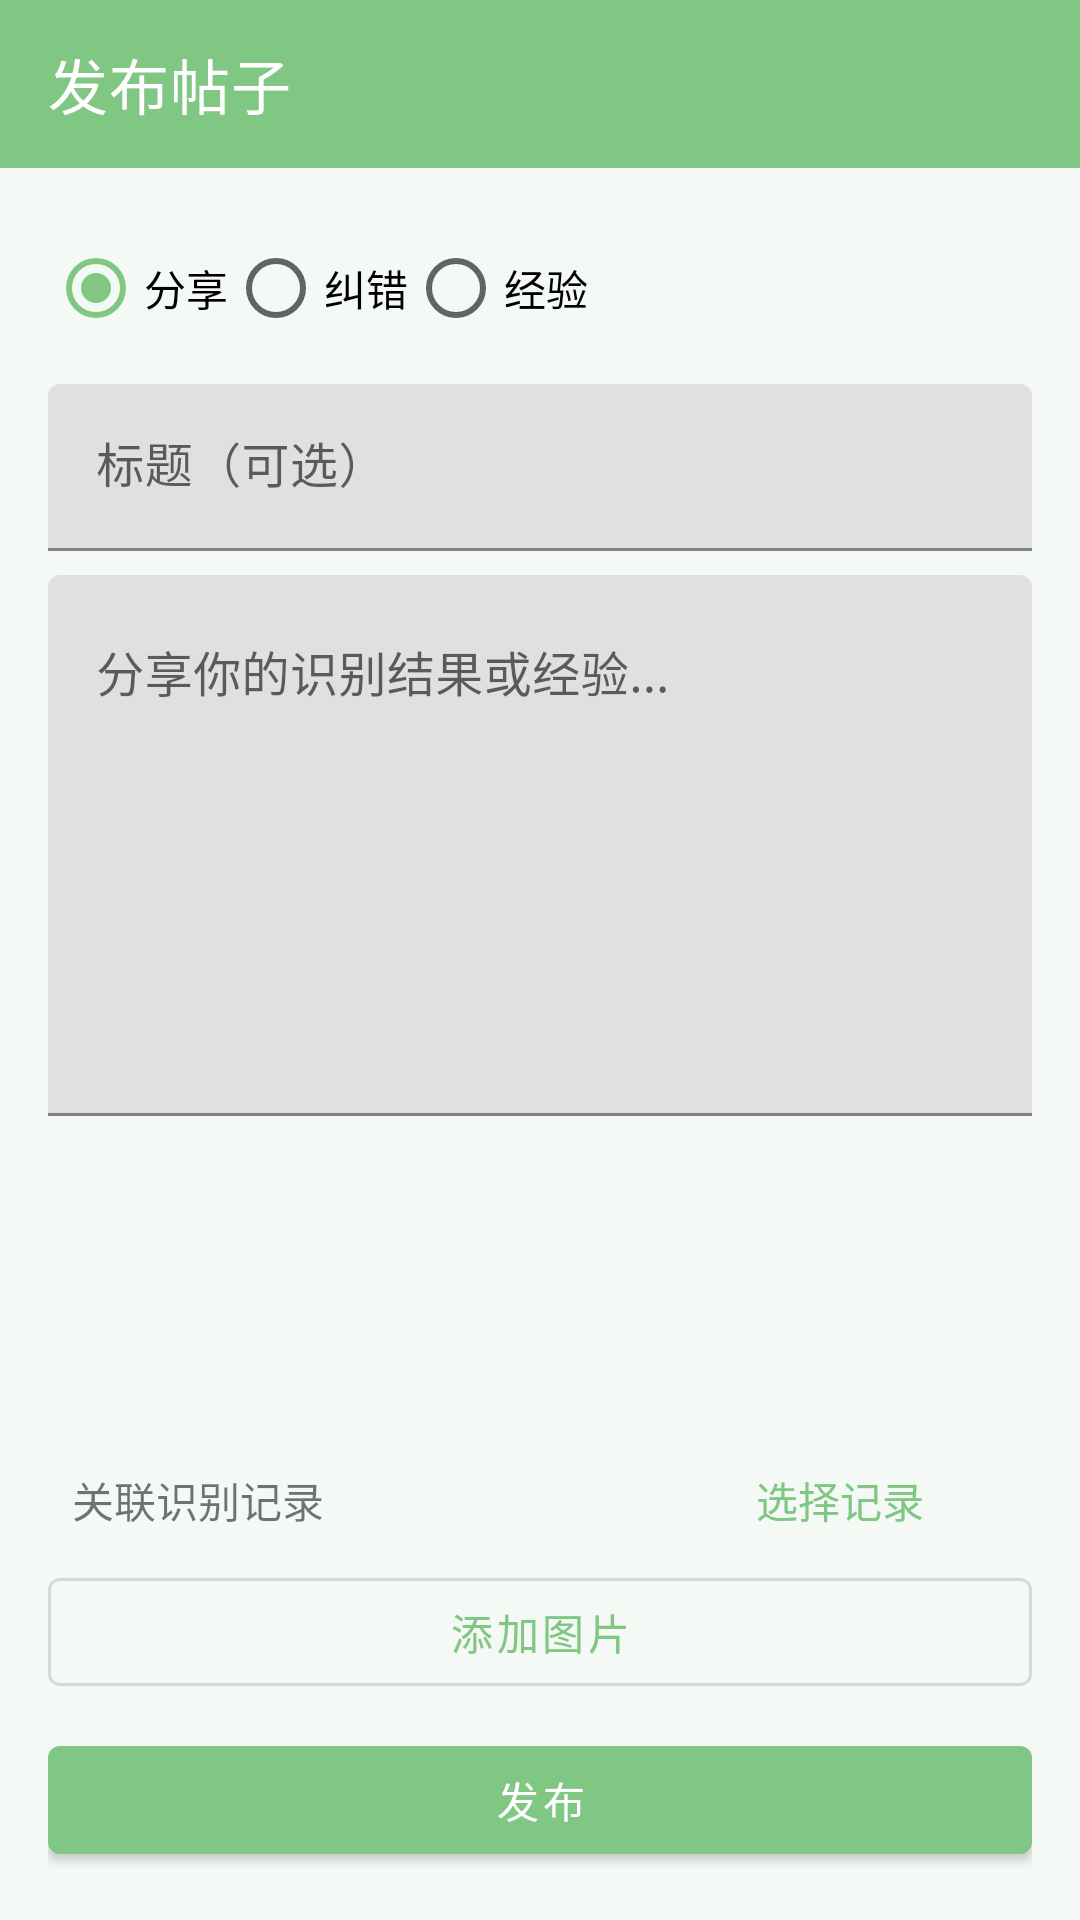

This screen was rendered from an Android layout file. Write that file and the resources it references.
<!-- AndroidManifest.xml: application theme Theme.PlantRecognition -->
<!-- res/layout/activity_create_post.xml -->
<?xml version="1.0" encoding="utf-8"?>
<LinearLayout xmlns:android="http://schemas.android.com/apk/res/android"
    xmlns:app="http://schemas.android.com/apk/res-auto"
    android:layout_width="match_parent"
    android:layout_height="match_parent"
    android:orientation="vertical">

    
    <androidx.appcompat.widget.Toolbar
        android:id="@+id/toolbar"
        android:layout_width="match_parent"
        android:layout_height="?attr/actionBarSize"
        android:background="@color/primary"
        app:titleTextColor="@color/white"
        app:navigationIcon="@drawable/ic_arrow_back"
        app:title="发布帖子" />

    <LinearLayout
        android:layout_width="match_parent"
        android:layout_height="match_parent"
        android:orientation="vertical"
        android:padding="16dp">

    
    <RadioGroup
        android:id="@+id/rgPostType"
        android:layout_width="match_parent"
        android:layout_height="wrap_content"
        android:orientation="horizontal">

        <RadioButton
            android:id="@+id/rbShare"
            android:layout_width="wrap_content"
            android:layout_height="wrap_content"
            android:text="分享"
            android:checked="true" />

        <RadioButton
            android:id="@+id/rbCorrection"
            android:layout_width="wrap_content"
            android:layout_height="wrap_content"
            android:text="纠错" />

        <RadioButton
            android:id="@+id/rbExperience"
            android:layout_width="wrap_content"
            android:layout_height="wrap_content"
            android:text="经验" />
    </RadioGroup>

    
    <com.google.android.material.textfield.TextInputLayout
        android:layout_width="match_parent"
        android:layout_height="wrap_content"
        android:layout_marginTop="8dp"
        android:hint="标题（可选）">

        <com.google.android.material.textfield.TextInputEditText
            android:id="@+id/etPostTitle"
            android:layout_width="match_parent"
            android:layout_height="wrap_content"
            android:maxLength="100" />
    </com.google.android.material.textfield.TextInputLayout>

    
    <com.google.android.material.textfield.TextInputLayout
        android:layout_width="match_parent"
        android:layout_height="0dp"
        android:layout_weight="1"
        android:layout_marginTop="8dp"
        android:hint="分享你的识别结果或经验...">

        <com.google.android.material.textfield.TextInputEditText
            android:id="@+id/etPostContent"
            android:layout_width="match_parent"
            android:layout_height="match_parent"
            android:gravity="top"
            android:minLines="5"
            android:maxLength="1000" />
    </com.google.android.material.textfield.TextInputLayout>

    
    <androidx.recyclerview.widget.RecyclerView
        android:id="@+id/rvSelectedImages"
        android:layout_width="match_parent"
        android:layout_height="100dp"
        android:layout_marginTop="8dp" />

    
    <LinearLayout
        android:id="@+id/layoutHistory"
        android:layout_width="match_parent"
        android:layout_height="wrap_content"
        android:orientation="horizontal"
        android:gravity="center_vertical"
        android:padding="8dp"
        android:background="?attr/selectableItemBackground"
        android:clickable="true"
        android:focusable="true">

        <TextView
            android:id="@+id/tvHistoryLabel"
            android:layout_width="0dp"
            android:layout_height="wrap_content"
            android:layout_weight="1"
            android:text="关联识别记录"
            android:textSize="14sp" />

        <TextView
            android:id="@+id/tvHistoryName"
            android:layout_width="wrap_content"
            android:layout_height="wrap_content"
            android:text="选择记录"
            android:textSize="14sp"
            android:textColor="@color/primary" />

        <ImageView
            android:layout_width="24dp"
            android:layout_height="24dp"
            android:src="@drawable/ic_arrow_right"
            android:layout_marginStart="4dp" />
    </LinearLayout>

    
    <com.google.android.material.button.MaterialButton
        android:id="@+id/btnAddImage"
        android:layout_width="match_parent"
        android:layout_height="wrap_content"
        android:text="添加图片"
        style="@style/Widget.MaterialComponents.Button.OutlinedButton" />

    
    <com.google.android.material.button.MaterialButton
        android:id="@+id/btnPublish"
        android:layout_width="match_parent"
        android:layout_height="wrap_content"
        android:layout_marginTop="8dp"
        android:text="发布" />

    </LinearLayout>

</LinearLayout>
<!-- resources referenced by this layout -->
<resources>
  <color name="primary">#81C784</color>
  <color name="white">#FFFFFF</color>
  <style name="Theme.PlantRecognition" parent="Theme.MaterialComponents.Light.NoActionBar">
          <item name="colorPrimary">@color/primary</item>
          <item name="colorPrimaryDark">@color/primary_dark</item>
          <item name="colorAccent">@color/accent</item>
          <item name="android:windowBackground">@color/background</item>
          <item name="android:statusBarColor">@color/primary_dark</item>
          <item name="android:navigationBarColor">@color/white</item>
      </style>
  <color name="primary_dark">#66BB6A</color>
  <color name="accent">#81C784</color>
  <color name="background">#F5F9F5</color>
</resources>
